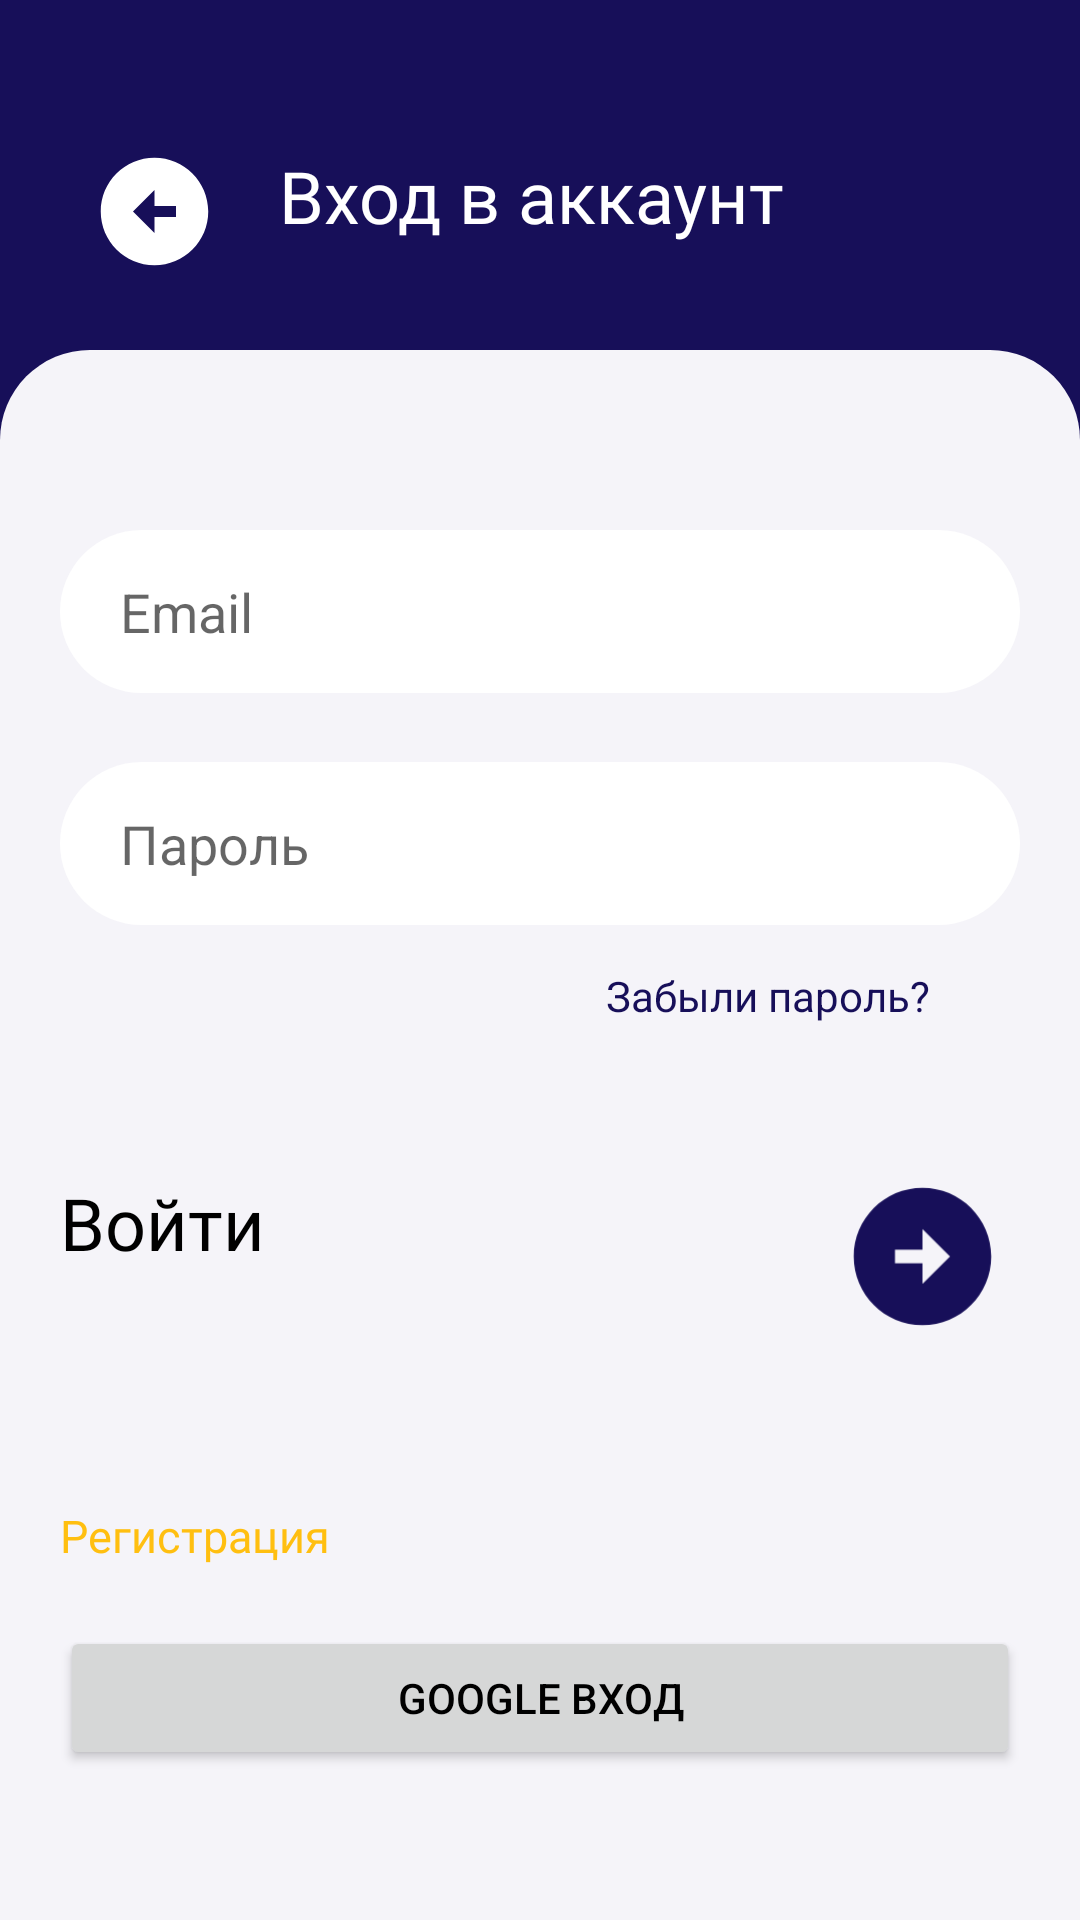

Here is an Android app screen rendered from its layout file. Give the layout XML and the strings, colors and styles it references.
<!-- AndroidManifest.xml: application theme Theme.SkillExchange -->
<!-- res/layout/fragment_sign_in.xml -->
<?xml version="1.0" encoding="utf-8"?>
<layout
    xmlns:android="http://schemas.android.com/apk/res/android"
    xmlns:app="http://schemas.android.com/apk/res-auto"
    xmlns:tools="http://schemas.android.com/tools">
    <data>
        <variable
            name="viewModel"
            type="com.example.skillexchange.models.UserRv" />
    </data>

    <FrameLayout
        android:layout_width="match_parent"
        android:layout_height="match_parent"
        tools:context=".registration.SignInFragment"
        android:id="@+id/frame_sign_in"
        android:background="@color/blueMain">

        <androidx.constraintlayout.widget.ConstraintLayout
            android:layout_width="match_parent"
            android:layout_height="match_parent"
            android:background="@color/blueMain">

            <LinearLayout
                android:id="@+id/linearLayout"
                android:layout_width="match_parent"
                android:layout_height="wrap_content"
                android:layout_marginStart="30dp"
                android:layout_marginTop="49dp"
                android:orientation="horizontal"
                android:background="@color/blueMain"
                app:layout_constraintEnd_toEndOf="parent"
                app:layout_constraintStart_toStartOf="parent"
                app:layout_constraintTop_toTopOf="parent">


                <ImageView
                    android:id="@+id/back_btn"
                    android:layout_width="43dp"
                    android:layout_height="43dp"
                    android:layout_marginRight="20dp"
                    android:background="@color/blueMain"
                    android:src="@drawable/arrow_icon_backk" />

                <TextView
                    android:layout_width="wrap_content"
                    android:layout_height="wrap_content"
                    android:text="Вход в аккаунт"
                    android:fontFamily="@font/lora"
                    android:textColor="@color/white"
                    android:background="@color/blueMain"
                    android:textSize="24dp" />


            </LinearLayout>

            <ImageView
                android:id="@+id/imageView3"
                android:layout_width="wrap_content"
                android:layout_height="wrap_content"
                android:layout_marginTop="10dp"
                android:background="@color/blueMain"
                android:src="@drawable/illustration_skillexch"
                app:layout_constraintEnd_toEndOf="parent"
                app:layout_constraintStart_toStartOf="parent"
                app:layout_constraintTop_toBottomOf="@+id/linearLayout" />


            <LinearLayout
                android:layout_width="match_parent"
                android:layout_height="wrap_content"
                android:gravity="center|top"
                android:orientation="vertical"
                android:background="@drawable/two_rounded_corners_white"
                app:layout_constraintBottom_toBottomOf="parent"
                app:layout_constraintEnd_toEndOf="parent"
                app:layout_constraintStart_toStartOf="parent">



                <EditText
                    android:id="@+id/email"
                    android:layout_width="match_parent"
                    android:layout_height="wrap_content"
                    android:hint="Email"
                    android:background="@drawable/edit_text_white_style"
                    android:paddingLeft="20dp"
                    android:paddingTop="15dp"
                    android:paddingBottom="15dp"
                    android:paddingRight="20dp"
                    android:layout_marginTop="60dp"
                    android:layout_marginBottom="23dp"
                    android:layout_marginLeft="20dp"
                    android:layout_marginRight="20dp"
                    app:layout_constraintBottom_toBottomOf="parent"
                    app:layout_constraintEnd_toEndOf="parent"
                    app:layout_constraintStart_toStartOf="parent"
                    app:layout_constraintTop_toTopOf="parent" />



                <EditText
                    android:id="@+id/password"
                    android:layout_width="match_parent"
                    android:layout_height="wrap_content"
                    android:hint="Пароль"
                    android:background="@drawable/edit_text_white_style"
                    android:paddingLeft="20dp"
                    android:paddingTop="15dp"
                    android:paddingBottom="15dp"
                    android:paddingRight="20dp"
                    android:inputType="textPassword"
                    android:layout_marginLeft="20dp"
                    android:layout_marginRight="20dp"
                    app:layout_constraintBottom_toBottomOf="parent"
                    app:layout_constraintEnd_toEndOf="parent"
                    app:layout_constraintStart_toStartOf="parent"
                    app:layout_constraintTop_toTopOf="parent" />


                <TextView
                    android:layout_width="wrap_content"
                    android:layout_height="wrap_content"
                    android:layout_gravity="right"
                    android:layout_marginTop="14dp"
                    android:layout_marginRight="50dp"
                    android:text="Забыли пароль?"
                    android:textColor="@color/blueMain"
                    android:textSize="14dp"/>

                <androidx.constraintlayout.widget.ConstraintLayout
                    android:layout_width="match_parent"
                    android:layout_height="wrap_content"
                    android:layout_marginTop="50dp">

                    <TextView
                        android:id="@+id/textView"
                        android:layout_width="wrap_content"
                        android:layout_height="wrap_content"
                        android:layout_marginStart="20dp"
                        android:text="Войти"
                        android:textSize="24dp"
                        android:textColor="@color/black"
                        android:fontFamily="@font/lora"
                        app:layout_constraintStart_toStartOf="parent"
                        app:layout_constraintTop_toTopOf="parent" />

                    <ImageView
                        android:id="@+id/btn_go"
                        android:layout_width="55dp"
                        android:layout_height="55dp"
                        android:layout_marginEnd="25dp"
                        android:src="@drawable/arrow_icon_goo"
                        android:tint="@color/blueMain"
                        app:layout_constraintEnd_toEndOf="parent"
                        app:layout_constraintTop_toTopOf="parent" />

                    <TextView
                        android:id="@+id/open_registerFragment"
                        android:layout_width="wrap_content"
                        android:layout_height="wrap_content"
                        android:layout_marginTop="10dp"
                        android:layout_marginBottom="50dp"
                        android:text="Регистрация"
                        android:textColor="@color/yellow"
                        android:textSize="15dp"
                        android:fontFamily="@font/lora"
                        app:layout_constraintBottom_toBottomOf="parent"
                        app:layout_constraintStart_toStartOf="@+id/textView"
                        app:layout_constraintTop_toBottomOf="@+id/textView" />


                    <Button
                        android:id="@+id/google_signIn_btn"
                        android:layout_width="match_parent"
                        android:layout_height="match_parent"
                        android:layout_marginStart="20dp"
                        android:layout_marginTop="20dp"
                        android:layout_marginEnd="20dp"
                        android:layout_marginBottom="50dp"
                        android:text="Google вход"
                        app:layout_constraintBottom_toBottomOf="parent"
                        app:layout_constraintEnd_toEndOf="parent"
                        app:layout_constraintStart_toStartOf="parent"
                        app:layout_constraintTop_toBottomOf="@+id/open_registerFragment" />


                </androidx.constraintlayout.widget.ConstraintLayout>


            </LinearLayout>

            <ProgressBar
                android:id="@+id/progress_Bar_signIn"
                style="?android:attr/progressBarStyle"
                android:layout_width="200dp"
                android:layout_height="wrap_content"
                android:layout_centerInParent="true"
                android:indeterminate="true"
                android:max="100"
                android:minWidth="200dp"
                android:minHeight="50dp"
                android:progress="0"
                android:background="#00000000"
                android:visibility="invisible"
                app:layout_constraintBottom_toBottomOf="parent"
                app:layout_constraintEnd_toEndOf="parent"
                app:layout_constraintStart_toStartOf="parent"
                app:layout_constraintTop_toTopOf="parent" />



        </androidx.constraintlayout.widget.ConstraintLayout>

    </FrameLayout>
</layout>
<!-- resources referenced by this layout -->
<resources>
  <color name="black">#FF000000</color>
  <color name="blueMain">#170F59</color>
  <color name="white">#FFFFFFFF</color>
  <color name="yellow">#FFBF10</color>
  <!-- drawable arrow_icon_backk (drawable) -->
  <vector xmlns:android="http://schemas.android.com/apk/res/android"
      android:width="49dp"
      android:height="49dp"
      android:viewportWidth="49"
      android:viewportHeight="49">
    <group>
      <clip-path
          android:pathData="M0,0h49v49h-49z"/>
      <path
          android:pathData="M24.5,4.083C35.77,4.083 44.917,13.23 44.917,24.5C44.917,35.77 35.77,44.917 24.5,44.917C13.23,44.917 4.083,35.77 4.083,24.5C4.083,13.23 13.23,4.083 24.5,4.083ZM24.5,22.458V16.333L16.333,24.5L24.5,32.667V26.542H32.667V22.458H24.5Z"
          android:fillColor="#ffffff"/>
    </group>
  </vector>
  <!-- drawable arrow_icon_goo (drawable) -->
  <vector xmlns:android="http://schemas.android.com/apk/res/android"
      android:width="49dp"
      android:height="49dp"
      android:viewportWidth="49"
      android:viewportHeight="49">
    <group>
      <clip-path
          android:pathData="M49,0l-49,0l-0,49l49,0z"/>
      <path
          android:pathData="M24.5,4.083C13.23,4.083 4.083,13.23 4.083,24.5C4.083,35.77 13.23,44.917 24.5,44.917C35.77,44.917 44.917,35.77 44.917,24.5C44.917,13.23 35.77,4.083 24.5,4.083ZM24.5,22.458V16.333L32.667,24.5L24.5,32.667V26.542H16.333V22.458H24.5Z"
          android:fillColor="#FFBF10"/>
    </group>
  </vector>
  <!-- drawable edit_text_white_style (drawable) -->
  <?xml version="1.0" encoding="utf-8"?>
  <shape xmlns:android="http://schemas.android.com/apk/res/android"
      android:shape="rectangle" android:padding="10dp">
  
      <solid android:color="@color/white"/>
  
      <corners
          android:radius="30dp" />
  </shape>
  <!-- drawable illustration_skillexch: vector/xml drawable (drawable, 20092 chars, omitted) -->
  <!-- drawable two_rounded_corners_white (drawable) -->
  <?xml version="1.0" encoding="utf-8"?>
  <shape xmlns:android="http://schemas.android.com/apk/res/android"
      android:shape="rectangle" android:padding="10dp">
  
      <solid android:color="@color/gray"/>
  
      <corners
          android:radius="3dp"
          android:bottomRightRadius="0dp"
          android:bottomLeftRadius="0dp"
          android:topLeftRadius="30dp"
          android:topRightRadius="30dp"/>
  </shape>
  <style name="Theme.SkillExchange" parent="Theme.MaterialComponents.DayNight.DarkActionBar">
          
          <item name="colorPrimary">@color/blueMain</item>
          <item name="colorPrimaryVariant">@color/gray</item>
          <item name="colorOnPrimary">#00FFFFFF</item>
          <item name="colorSecondary">@color/teal_200</item>
          <item name="colorSecondaryVariant">@color/teal_700</item>
          <item name="colorOnSecondary">@color/black</item>
          
          <item name="android:statusBarColor">?attr/colorPrimaryVariant</item>
          
  
          <item name="android:background">#008BC34A</item>
          <item name="android:textColor">@color/black</item>
      </style>
  <color name="gray">#F5F4F9</color>
  <color name="teal_200">#FF03DAC5</color>
  <color name="teal_700">#FF018786</color>
</resources>
